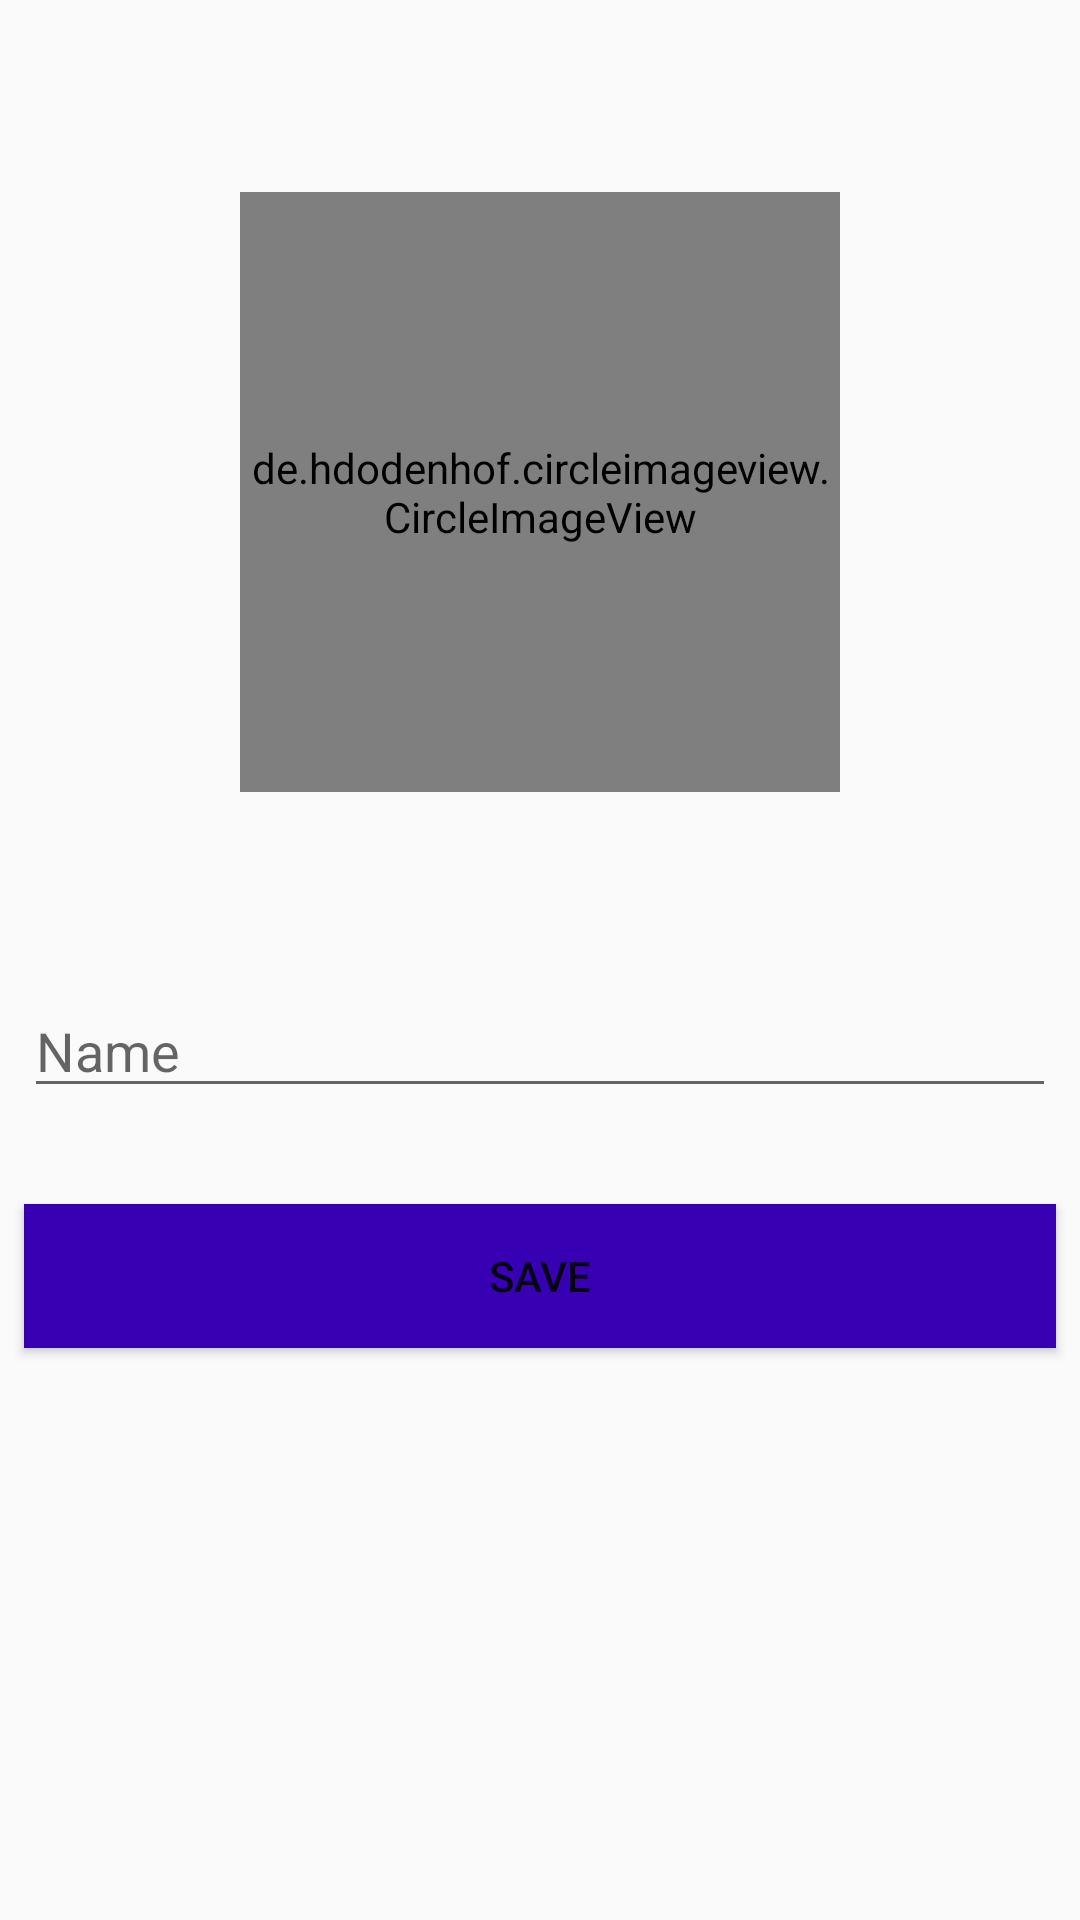

Reconstruct the res/layout file that produces this screen, plus the resources it refers to.
<!-- AndroidManifest.xml: application theme AppTheme -->
<!-- res/layout/activity_set_up.xml -->
<?xml version="1.0" encoding="utf-8"?>
<android.support.constraint.ConstraintLayout xmlns:android="http://schemas.android.com/apk/res/android"
    xmlns:app="http://schemas.android.com/apk/res-auto"
    xmlns:tools="http://schemas.android.com/tools"
    android:layout_width="match_parent"
    android:layout_height="match_parent"
    tools:context=".SetUpActivity">

    <de.hdodenhof.circleimageview.CircleImageView xmlns:app="http://schemas.android.com/apk/res-auto"
        android:id="@+id/meal_image_order"
        android:layout_width="200dp"
        android:layout_height="200dp"
        android:layout_marginEnd="8dp"
        android:layout_marginStart="8dp"
        android:layout_marginTop="64dp"
        android:src="@drawable/ic_person"
        app:civ_border_color="@color/white"
        app:civ_border_width="2dp"
        app:layout_constraintEnd_toEndOf="parent"
        app:layout_constraintStart_toStartOf="parent"
        app:layout_constraintTop_toTopOf="parent" />

    <EditText
        android:id="@+id/your_name"
        android:layout_width="0dp"
        android:layout_height="wrap_content"
        android:layout_marginEnd="8dp"
        android:layout_marginStart="8dp"
        android:layout_marginTop="64dp"
        android:ems="10"
        android:inputType="textPersonName"
        android:hint="Name"
        app:layout_constraintEnd_toEndOf="parent"
        app:layout_constraintStart_toStartOf="parent"
        app:layout_constraintTop_toBottomOf="@+id/meal_image_order" />

    <Button
        android:id="@+id/save"
        android:layout_width="0dp"
        android:layout_height="wrap_content"
        android:layout_marginEnd="8dp"
        android:layout_marginStart="8dp"
        android:layout_marginTop="32dp"
        android:background="@color/colorPrimaryDark"
        android:text="@string/acount_button"
        app:layout_constraintEnd_toEndOf="parent"
        app:layout_constraintStart_toStartOf="parent"
        app:layout_constraintTop_toBottomOf="@+id/your_name" />

    <ProgressBar
        android:id="@+id/useraccountprogress"
        style="?android:attr/progressBarStyleHorizontal"
        android:layout_width="0dp"
        android:layout_height="wrap_content"
        android:indeterminate="true"
        android:visibility="invisible"
        app:layout_constraintEnd_toEndOf="parent"
        app:layout_constraintStart_toStartOf="parent"
        tools:ignore="MissingConstraints"
        tools:layout_editor_absoluteY="0dp" />

</android.support.constraint.ConstraintLayout>
<!-- resources referenced by this layout -->
<resources>
  <color name="colorPrimaryDark">#3700B3</color>
  <color name="white">#FFFFFF</color>
  <!-- drawable ic_person: png bitmap (drawable-hdpi, 2890 bytes) -->
  <string name="acount_button">Save</string>
  <style name="AppTheme" parent="Theme.AppCompat.Light.NoActionBar">
          
          <item name="colorPrimary">@color/colorPrimary</item>
          <item name="colorPrimaryDark">@color/colorPrimaryDark</item>
          <item name="colorAccent">@color/colorAccent</item>
          <item name="cardViewStyle">@style/CardView</item>
      </style>
  <color name="colorPrimary">#6200EE</color>
  <color name="colorAccent">#F081</color>
</resources>
